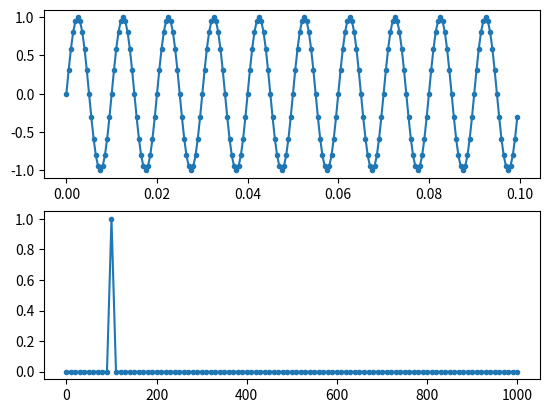
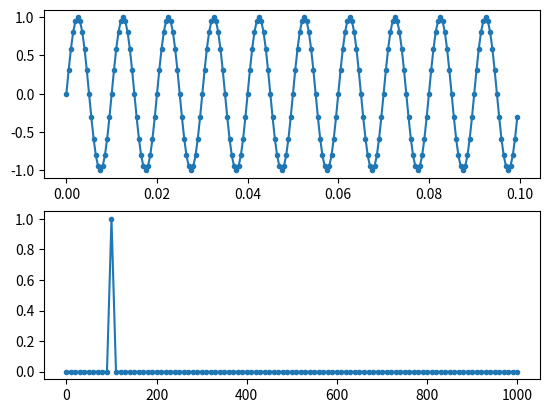

The matplotlib source for these figures, in order:
from matplotlib import *
import matplotlib.pyplot as plt
import numpy as np

# Test time signal

Fs = 2000  # sampling freq
tstep = 1/Fs
f0 = 100
N = int(10 * Fs / f0)
from matplotlib import *
import matplotlib.pyplot as plt
import numpy as np

# Test time signal

Fs = 2000  # sampling freq
tstep = 1/Fs
f0 = 100
N = int(10 * Fs / f0)

t = np.linspace(0, (N -1)*tstep, N)
fstep = Fs/N
f = np.linspace(0, (N - 1)*fstep, N)

y = 1 * np.sin(2 * np.pi * f0 * t)

X = np.fft.fft(y)
X_mag = np.abs(X) / N

f_plot = f[0:int(N/2+1)]
x_mag_plot = 2 * X_mag[0:int(N/2+1)]
x_mag_plot[0] = x_mag_plot[0] / 2


fig, [ax1, ax2] = plt.subplots(nrows=2, ncols=1)
ax1.plot(t, y, '.-')
ax2.plot(f_plot, x_mag_plot, '.-')
plt.show()
t = np.linspace(0, (N -1)*tstep, N)
fstep = Fs/N
f = np.linspace(0, (N - 1)*fstep, N)

y = 1 * np.sin(2 * np.pi * f0 * t)

X = np.fft.fft(y)
X_mag = np.abs(X) / N

f_plot = f[0:int(N/2+1)]
x_mag_plot = 2 * X_mag[0:int(N/2+1)]
x_mag_plot[0] = x_mag_plot[0] / 2


fig, [ax1, ax2] = plt.subplots(nrows=2, ncols=1)
ax1.plot(t, y, '.-')
ax2.plot(f_plot, x_mag_plot, '.-')
plt.show()